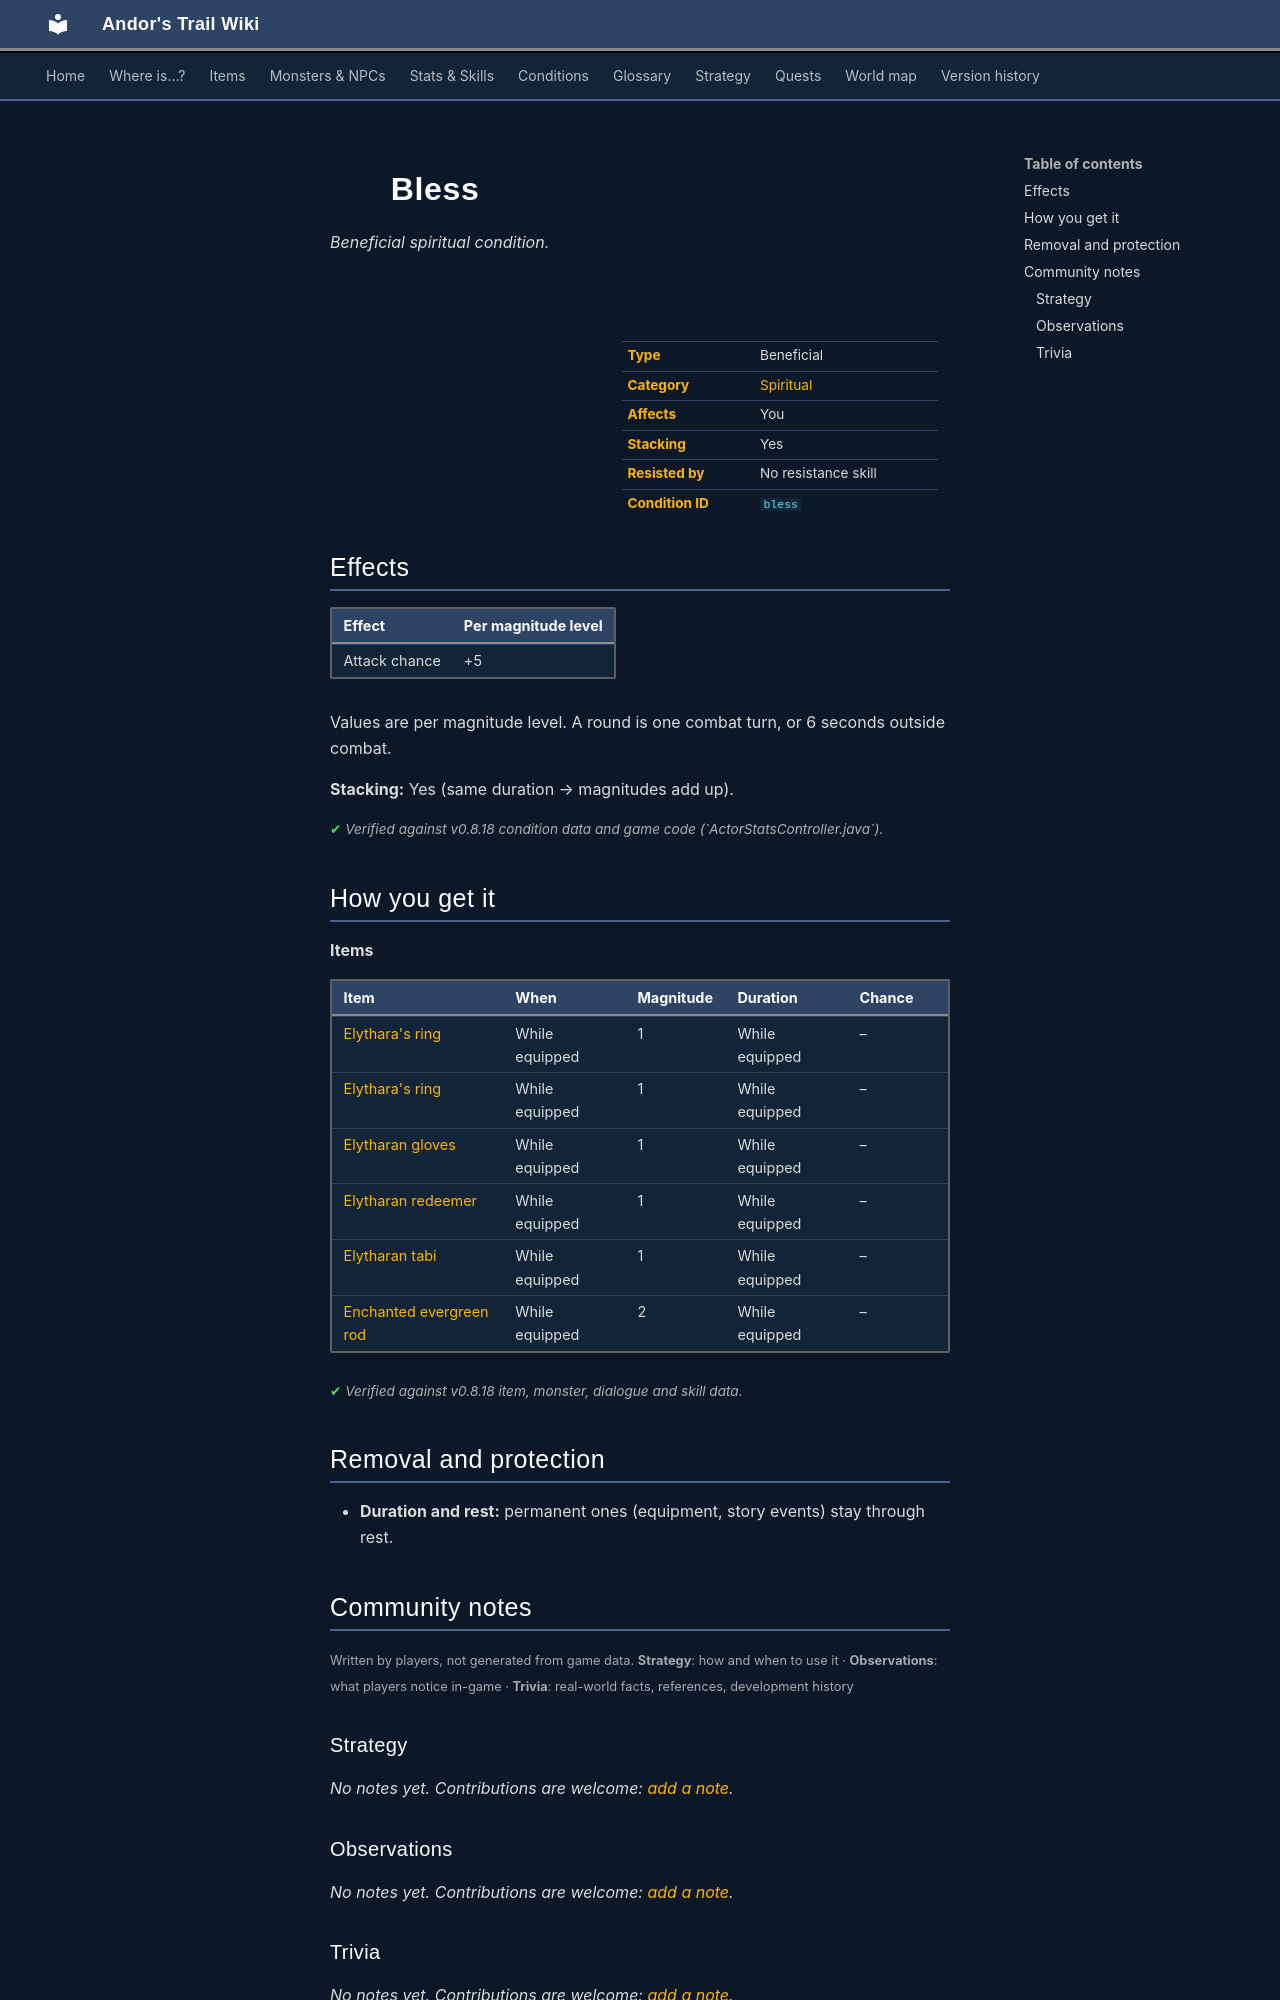

repository: asdfghjkl628/Andor-s-Trail-Wikiiii · page: conditions/bless/index.html · generator: mkdocs

---
description: "Bless is a beneficial spiritual condition in Andor's Trail: attack chance +5. Caused by: items."
---

# ![](../assets/icons/conditions/actorconditions_1_41.png){ .sprite } Bless

*Beneficial spiritual condition.*

<div class="infobox" markdown>

<p class="ib-img"><img class="sprite" src="../../assets/icons/conditions/actorconditions_1_41.png" alt=""></p>

| | |
|---|---|
| **Type** | Beneficial |
| **Category** | [Spiritual](index.md#categories-and-resistance) |
| **Affects** | You |
| **Stacking** | Yes |
| **Resisted by** | No resistance skill |
| **Condition ID** | `bless` |

</div>

## Effects

| Effect | Per magnitude level |
|---|---|
| Attack chance | +5 |

Values are per magnitude level. A round is one combat turn, or 6 seconds outside combat.

**Stacking:** Yes (same duration → magnitudes add up).


<p class="verified">Verified against v0.8.18 condition data and game code (`ActorStatsController.java`).</p>

## How you get it

**Items**

| Item | When | Magnitude | Duration | Chance |
|---|---|---|---|---|
| [Elythara's ring](../items/elythara_ring.md) | While equipped | 1 | While equipped | – |
| [Elythara's ring](../items/elythara_ring_upgraded.md) | While equipped | 1 | While equipped | – |
| [Elytharan gloves](../items/elytharan_gloves.md) | While equipped | 1 | While equipped | – |
| [Elytharan redeemer](../items/elytharan_redeemer.md) | While equipped | 1 | While equipped | – |
| [Elytharan tabi](../items/elytharan_tabi.md) | While equipped | 1 | While equipped | – |
| [Enchanted evergreen rod](../items/witch_scepter.md) | While equipped | 2 | While equipped | – |


<p class="verified">Verified against v0.8.18 item, monster, dialogue and skill data.</p>

## Removal and protection

- **Duration and rest:** permanent ones (equipment, story events) stay through rest.


## Community notes

<small>Written by players, not generated from game data. **Strategy**: how and when to use it · **Observations**: what players notice in-game · **Trivia**: real-world facts, references, development history</small>

### Strategy

*No notes yet. Contributions are welcome: [add a note](https://github.com/asdfghjkl628/Andor-s-Trail-Wikiiii/new/main/notes/conditions?filename=bless.md&value=%23%23%20Strategy%0A%0A%3C%21--%20how%20and%20when%20to%20use%20it%20--%3E%0A%0A%23%23%20Observations%0A%0A%3C%21--%20what%20players%20notice%20in-game%20--%3E%0A%0A%23%23%20Trivia%0A%0A%3C%21--%20real-world%20facts%2C%20references%2C%20development%20history%20--%3E%0A).*

### Observations

*No notes yet. Contributions are welcome: [add a note](https://github.com/asdfghjkl628/Andor-s-Trail-Wikiiii/new/main/notes/conditions?filename=bless.md&value=%23%23%20Strategy%0A%0A%3C%21--%20how%20and%20when%20to%20use%20it%20--%3E%0A%0A%23%23%20Observations%0A%0A%3C%21--%20what%20players%20notice%20in-game%20--%3E%0A%0A%23%23%20Trivia%0A%0A%3C%21--%20real-world%20facts%2C%20references%2C%20development%20history%20--%3E%0A).*
